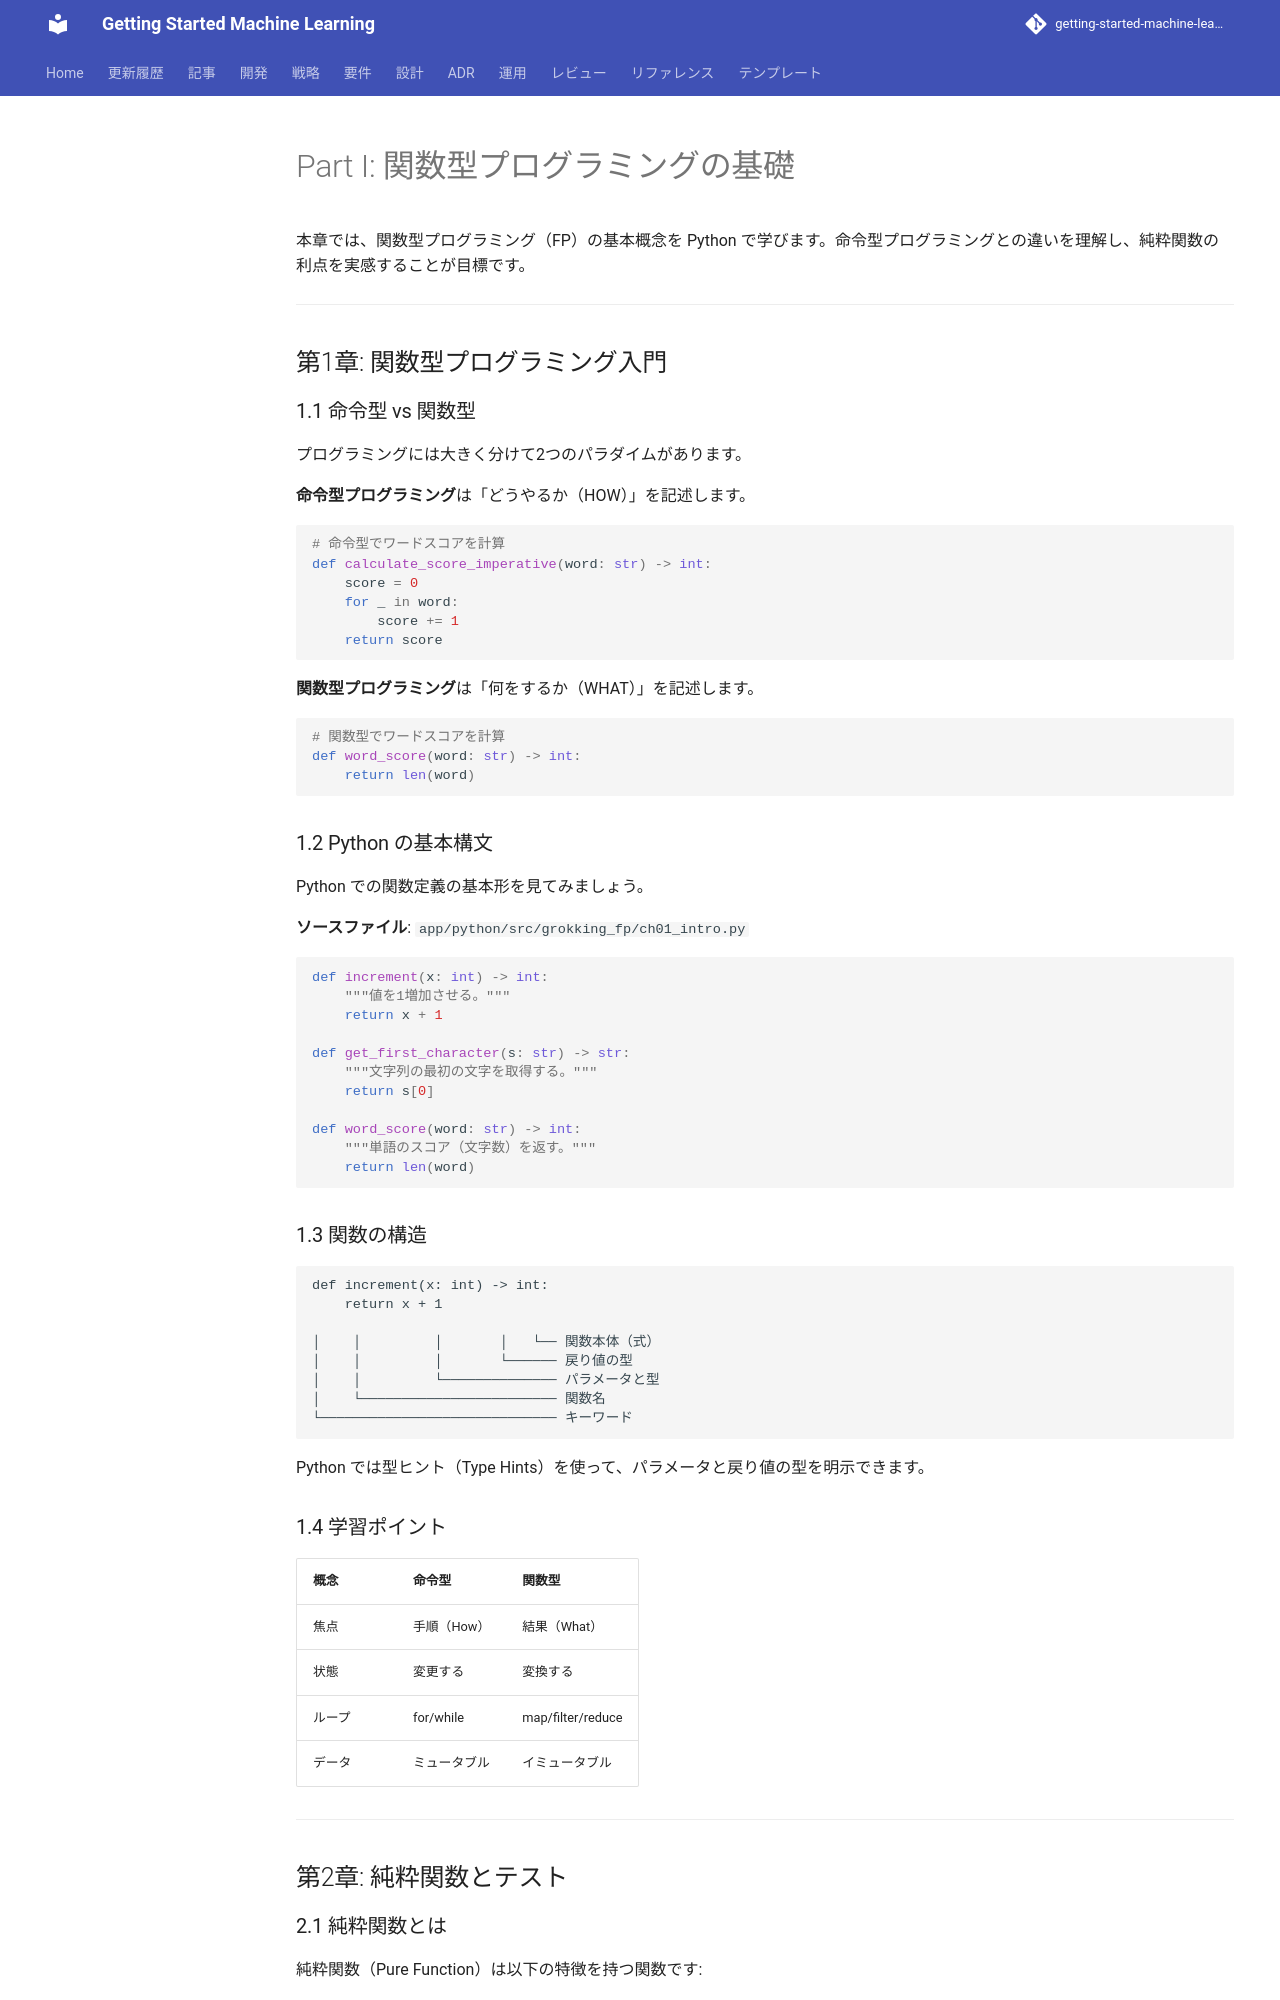

repository: k2works/getting-started-machine-learning · page: article/grokkingfp/python/part-1/index.html · generator: mkdocs

---
type: Article
title: "Part I: 関数型プログラミングの基礎"
description: "本章では、関数型プログラミング（FP）の基本概念を Python で学びます。"
tags: [article, grokkingfp, python]
status: stable
generated: { by: human:kakimomokuri, at: 2026-03-27T04:43:33Z }
---

# Part I: 関数型プログラミングの基礎

本章では、関数型プログラミング（FP）の基本概念を Python で学びます。命令型プログラミングとの違いを理解し、純粋関数の利点を実感することが目標です。

---

## 第1章: 関数型プログラミング入門

### 1.1 命令型 vs 関数型

プログラミングには大きく分けて2つのパラダイムがあります。

**命令型プログラミング**は「どうやるか（HOW）」を記述します。

```python
# 命令型でワードスコアを計算
def calculate_score_imperative(word: str) -> int:
    score = 0
    for _ in word:
        score += 1
    return score
```

**関数型プログラミング**は「何をするか（WHAT）」を記述します。

```python
# 関数型でワードスコアを計算
def word_score(word: str) -> int:
    return len(word)
```

### 1.2 Python の基本構文

Python での関数定義の基本形を見てみましょう。

**ソースファイル**: `app/python/src/grokking_fp/ch01_intro.py`

```python
def increment(x: int) -> int:
    """値を1増加させる。"""
    return x + 1

def get_first_character(s: str) -> str:
    """文字列の最初の文字を取得する。"""
    return s[0]

def word_score(word: str) -> int:
    """単語のスコア（文字数）を返す。"""
    return len(word)
```

### 1.3 関数の構造

```
def increment(x: int) -> int:
    return x + 1

│    │         │       │   └── 関数本体（式）
│    │         │       └────── 戻り値の型
│    │         └────────────── パラメータと型
│    └──────────────────────── 関数名
└───────────────────────────── キーワード
```

Python では型ヒント（Type Hints）を使って、パラメータと戻り値の型を明示できます。

### 1.4 学習ポイント

| 概念 | 命令型 | 関数型 |
|------|--------|--------|
| 焦点 | 手順（How） | 結果（What） |
| 状態 | 変更する | 変換する |
| ループ | for/while | map/filter/reduce |
| データ | ミュータブル | イミュータブル |

---

## 第2章: 純粋関数とテスト

### 2.1 純粋関数とは

純粋関数（Pure Function）は以下の特徴を持つ関数です:

1. **同じ入力には常に同じ出力を返す**
2. **副作用がない**（外部状態を変更しない）
